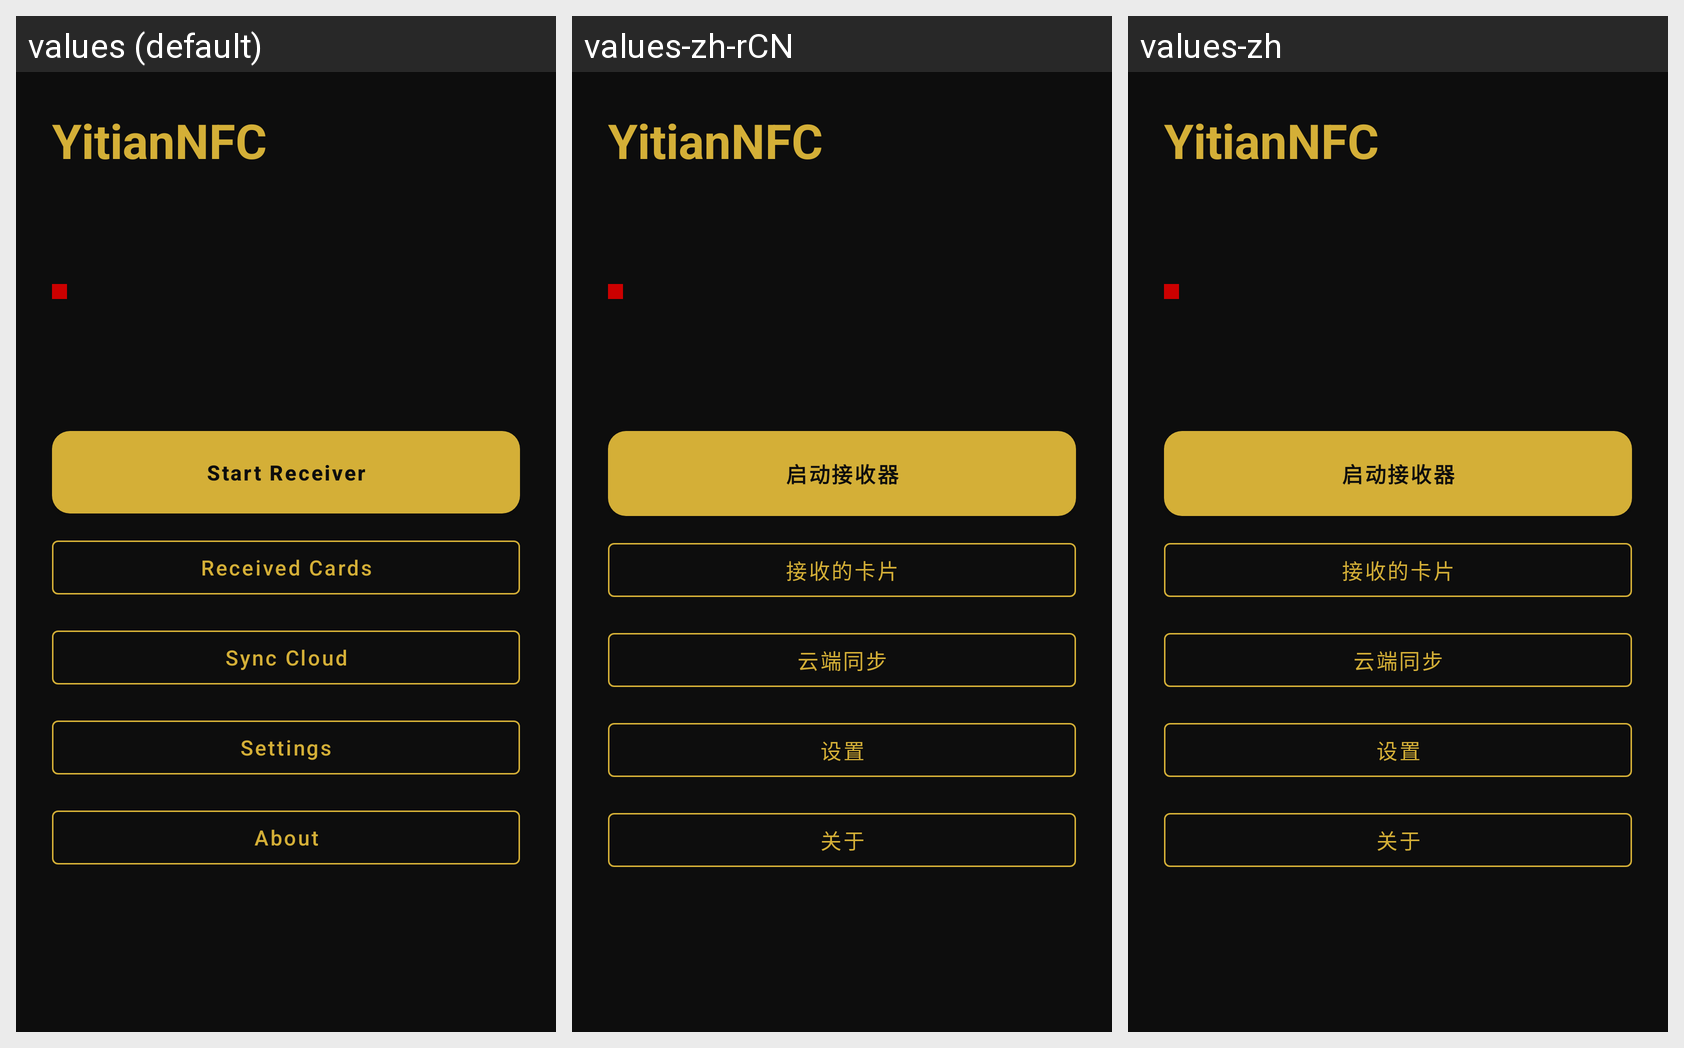

For this localized Android screen grid, give each drawn string resource with its value in every locale shown.
Android screen res/layout/activity_main.xml rendered under 3 locales, left to right: values (default), values-zh-rCN, values-zh. Device: Nexus 5 (rendered at 1080×1920; each locale shown at half size, 540×960, under a caption strip naming it); theme Theme.YitianNFC.
Strings drawn on this screen, with the default value and each locale's value (text and hints the layout hard-codes, and strings that could not be matched under every locale, appear in the picture but are not listed):

title_main
  values: YitianNFC
  values-zh-rCN: YitianNFC
  values-zh: YitianNFC

btn_start
  values: Start Receiver
  values-zh-rCN: 启动接收器
  values-zh: 启动接收器

btn_settings
  values: Settings
  values-zh-rCN: 设置
  values-zh: 设置

btn_about
  values: About
  values-zh-rCN: 关于
  values-zh: 关于
